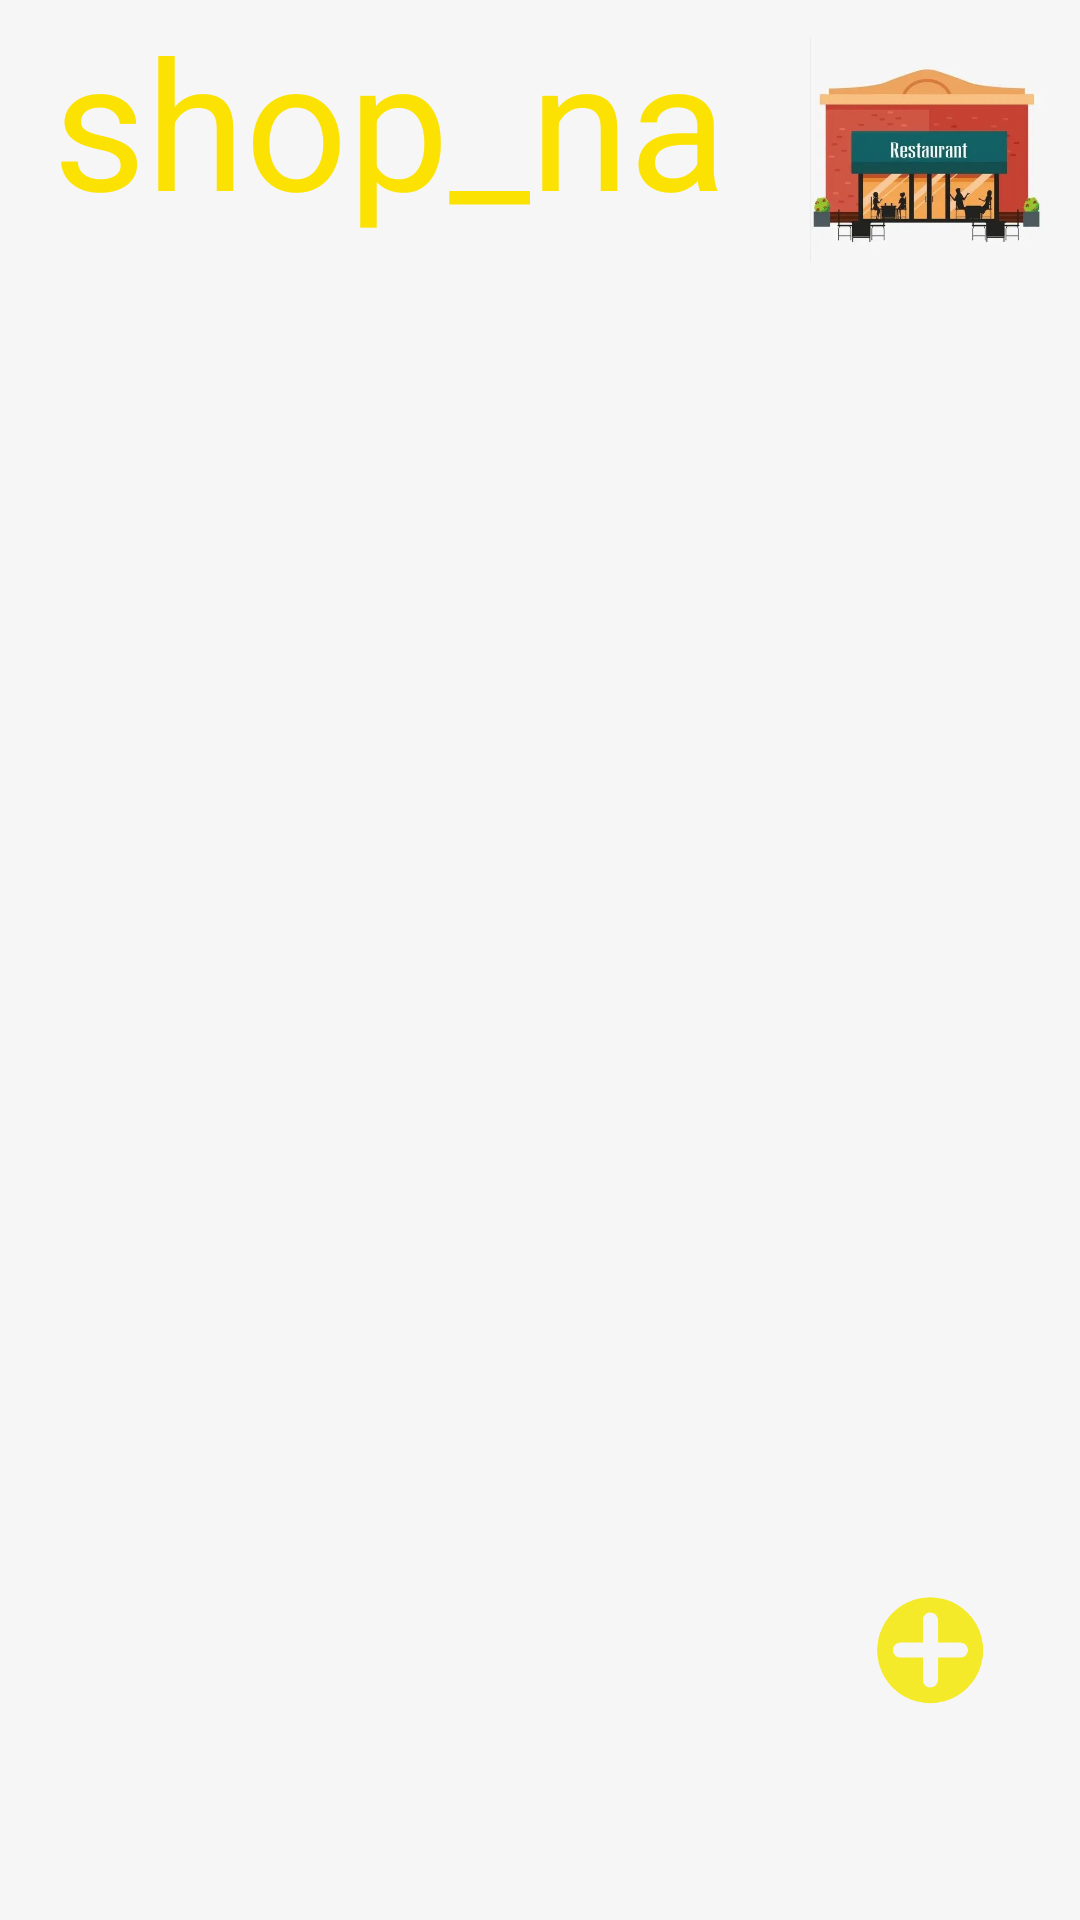

Layout XML and referenced resources for this Android screen:
<!-- AndroidManifest.xml: application theme Theme.Shop -->
<!-- res/layout/fragment_home.xml -->
<?xml version="1.0" encoding="utf-8"?>
<RelativeLayout xmlns:android="http://schemas.android.com/apk/res/android"
    android:layout_width="match_parent"
    android:layout_height="match_parent"
    android:background="#04040404"
    android:orientation="vertical">

    <LinearLayout
        android:id="@+id/title"
        android:layout_width="match_parent"
        android:layout_height="100dp"
        android:gravity="center_vertical"
        android:orientation="horizontal">

        <TextView
            android:id="@+id/shop_name"
            android:layout_width="0dp"
            android:layout_height="wrap_content"
            android:gravity="center"
            android:layout_weight="1"
            android:text="shop_name"
            android:textColor="#FBE203"
            android:textSize="60dp" />

        <ImageView
            android:layout_width="80dp"
            android:layout_height="80dp"
            android:layout_gravity="center"
            android:layout_margin="10dp"
            android:src="@mipmap/ic_icon" />
    </LinearLayout>

    <RelativeLayout
        android:layout_width="match_parent"
        android:layout_height="wrap_content"
        android:layout_below="@id/title">

        <androidx.recyclerview.widget.RecyclerView
            android:id="@+id/home_recycler"
            android:layout_width="match_parent"
            android:layout_height="match_parent" />
        <TextView
            android:id="@+id/tv_no_data"
            android:layout_width="match_parent"
            android:layout_height="match_parent"
            android:gravity="center"
            android:text="现在还没有商品额"
            android:textSize="@dimen/dp_20"
            android:visibility="gone"/>
    </RelativeLayout>

    <ImageView
        android:id="@+id/home_add"
        android:layout_width="40dp"
        android:layout_height="40dp"
        android:layout_alignParentRight="true"
        android:layout_alignParentBottom="true"
        android:layout_marginRight="30dp"
        android:layout_marginBottom="70dp"
        android:src="@mipmap/add" />
</RelativeLayout>
<!-- resources referenced by this layout -->
<resources>
  <dimen name="dp_20">20dp</dimen>
  <!-- mipmap add: png bitmap (mipmap-xhdpi, 6282 bytes) -->
  <!-- mipmap ic_icon: jpg bitmap (mipmap-xxxhdpi, 22234 bytes) -->
  <style name="Theme.Shop" parent="Theme.MaterialComponents.DayNight.NoActionBar.Bridge">
          
          <item name="colorPrimary">@color/white</item>
          <item name="colorPrimaryVariant">@null</item>
          <item name="colorOnPrimary">@color/white</item>
          
          <item name="colorSecondary">@color/teal_200</item>
          <item name="colorSecondaryVariant">@color/teal_700</item>
          <item name="colorOnSecondary">@color/black</item>
          
          <item name="android:statusBarColor" tools:targetApi="l">?attr/colorPrimaryVariant</item>
          
      </style>
  <color name="white">#FFFFFFFF</color>
  <color name="teal_200">#FF03DAC5</color>
  <color name="teal_700">#FF018786</color>
  <color name="black">#FF000000</color>
</resources>
